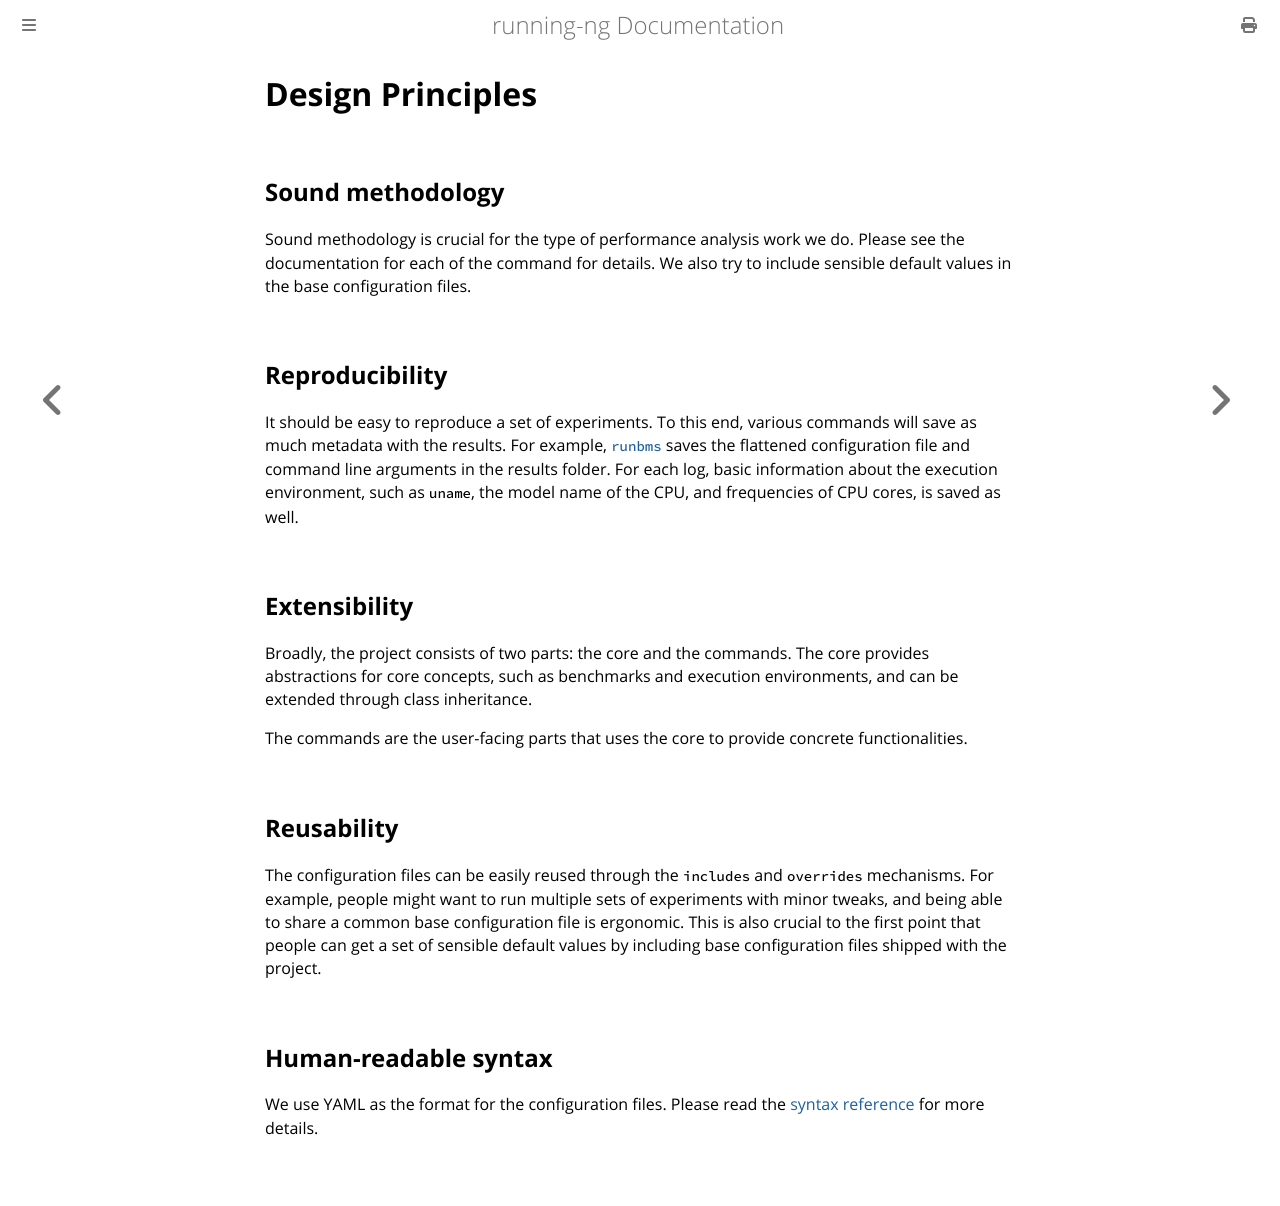

repository: anupli/running-ng · page: basics/design.html · generator: mdbook

# Design Principles
## Sound methodology
Sound methodology is crucial for the type of performance analysis work we do.
Please see the documentation for each of the command for details.
We also try to include sensible default values in the base configuration files.

## Reproducibility
It should be easy to reproduce a set of experiments.
To this end, various commands will save as much metadata with the results.
For example, [`runbms`](../commands/runbms.md) saves the flattened configuration file and command line arguments in the results folder.
For each log, basic information about the execution environment, such as `uname`, the model name of the CPU, and frequencies of CPU cores, is saved as well.

## Extensibility
Broadly, the project consists of two parts: the core and the commands.
The core provides abstractions for core concepts, such as benchmarks and execution environments, and can be extended through class inheritance.

The commands are the user-facing parts that uses the core to provide concrete functionalities.

## Reusability
The configuration files can be easily reused through the `includes` and `overrides` mechanisms.
For example, people might want to run multiple sets of experiments with minor tweaks, and being able to share a common base configuration file is ergonomic.
This is also crucial to the first point that people can get a set of sensible default values by including base configuration files shipped with the project.

## Human-readable syntax
We use YAML as the format for the configuration files.
Please read the [syntax reference](../references/index.md) for more details.
